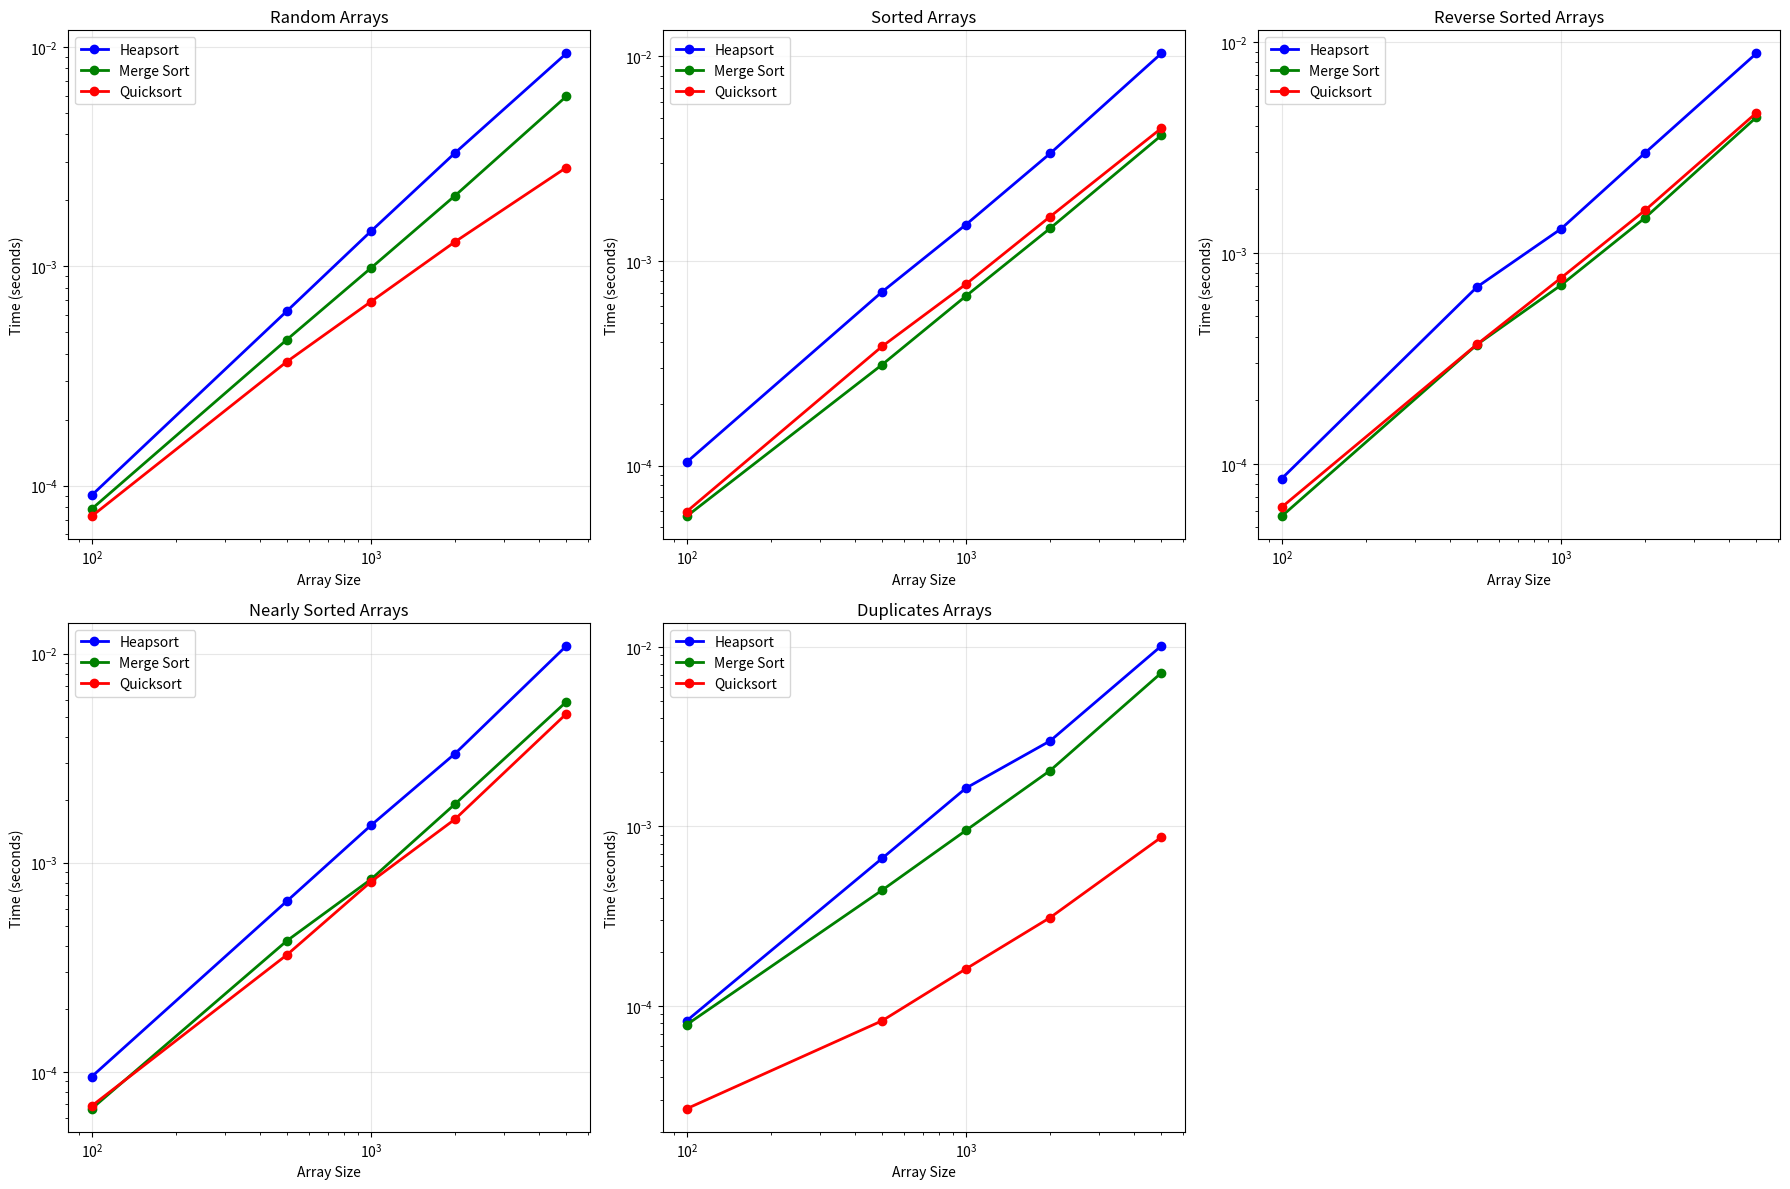

The matplotlib source for this figure: (Note: this script raises an exception after producing the figure.)
import random
import time
import matplotlib.pyplot as plt
import numpy as np
from typing import List, Tuple

class HeapSortAnalyzer:
    """
    Complete implementation and analysis of Heapsort algorithm
    Includes comparison with other sorting algorithms
    """
    
    def __init__(self):
        self.comparisons = 0
        self.swaps = 0
        
    def reset_counters(self):
        """Reset operation counters for analysis"""
        self.comparisons = 0
        self.swaps = 0
    
    def heapsort(self, arr: List[int]) -> List[int]:
        """
        Main heapsort algorithm
        
        Steps:
        1. Build max heap from input array
        2. Extract maximum elements one by one
        3. Place them at the end of array
        
        Parameters:
            arr: List of numbers to sort
            
        Returns:
            Sorted list
        """
        if len(arr) <= 1:
            return arr
            
        # Step 1: Build max heap
        self._build_max_heap(arr)
        
        # Step 2: Extract elements from heap one by one
        heap_size = len(arr)
        
        for i in range(len(arr) - 1, 0, -1):
            # Move current root (maximum) to end
            arr[0], arr[i] = arr[i], arr[0]
            self.swaps += 1
            
            # Reduce heap size and fix heap property
            heap_size -= 1
            self._max_heapify(arr, 0, heap_size)
            
        return arr
    
    def _build_max_heap(self, arr: List[int]):
        """
        Build max heap from unsorted array
        Start from last non-leaf node and heapify all nodes
        
        Parameters:
            arr: Array to convert to max heap
        """
        # Last non-leaf node is at index (n//2 - 1)
        start_idx = len(arr) // 2 - 1
        
        # Heapify all nodes from last non-leaf to root
        for i in range(start_idx, -1, -1):
            self._max_heapify(arr, i, len(arr))
    
    def _max_heapify(self, arr: List[int], root_idx: int, heap_size: int):
        """
        Maintain max heap property for subtree rooted at root_idx
        
        Parameters:
            arr: Array representing heap
            root_idx: Index of root of subtree to heapify
            heap_size: Size of heap (may be less than array size)
        """
        largest = root_idx
        left_child = 2 * root_idx + 1
        right_child = 2 * root_idx + 2
        
        # Check if left child exists and is larger than root
        if left_child < heap_size:
            self.comparisons += 1
            if arr[left_child] > arr[largest]:
                largest = left_child
        
        # Check if right child exists and is larger than current largest
        if right_child < heap_size:
            self.comparisons += 1
            if arr[right_child] > arr[largest]:
                largest = right_child
        
        # If largest is not root, swap and continue heapifying
        if largest != root_idx:
            arr[root_idx], arr[largest] = arr[largest], arr[root_idx]
            self.swaps += 1
            
            # Recursively heapify the affected subtree
            self._max_heapify(arr, largest, heap_size)
    
    def merge_sort(self, arr: List[int]) -> List[int]:
        """
        Merge sort implementation for comparison
        
        Parameters:
            arr: List to sort
            
        Returns:
            Sorted list
        """
        if len(arr) <= 1:
            return arr
            
        mid = len(arr) // 2
        left = self.merge_sort(arr[:mid])
        right = self.merge_sort(arr[mid:])
        
        return self._merge(left, right)
    
    def _merge(self, left: List[int], right: List[int]) -> List[int]:
        """Merge two sorted arrays"""
        result = []
        i = j = 0
        
        while i < len(left) and j < len(right):
            self.comparisons += 1
            if left[i] <= right[j]:
                result.append(left[i])
                i += 1
            else:
                result.append(right[j])
                j += 1
        
        result.extend(left[i:])
        result.extend(right[j:])
        return result
    
    def quicksort(self, arr: List[int]) -> List[int]:
        """
        Randomized quicksort implementation for comparison
        
        Parameters:
            arr: List to sort
            
        Returns:
            Sorted list
        """
        if len(arr) <= 1:
            return arr
            
        # Choose random pivot
        pivot_idx = random.randint(0, len(arr) - 1)
        pivot = arr[pivot_idx]
        
        less = []
        equal = []
        greater = []
        
        for element in arr:
            self.comparisons += 1
            if element < pivot:
                less.append(element)
            elif element == pivot:
                equal.append(element)
            else:
                greater.append(element)
        
        return self.quicksort(less) + equal + self.quicksort(greater)
    
    def generate_test_arrays(self, size: int) -> dict:
        """
        Generate different types of test arrays
        
        Parameters:
            size: Size of arrays to generate
            
        Returns:
            Dictionary with different array types
        """
        return {
            'random': [random.randint(1, 1000) for _ in range(size)],
            'sorted': list(range(1, size + 1)),
            'reverse_sorted': list(range(size, 0, -1)),
            'nearly_sorted': self._generate_nearly_sorted(size),
            'duplicates': [random.randint(1, 10) for _ in range(size)]
        }
    
    def _generate_nearly_sorted(self, size: int) -> List[int]:
        """Generate nearly sorted array with few random swaps"""
        arr = list(range(1, size + 1))
        # Perform random swaps on 5% of elements
        for _ in range(size // 20):
            i, j = random.randint(0, size-1), random.randint(0, size-1)
            arr[i], arr[j] = arr[j], arr[i]
        return arr
    
    def benchmark_algorithms(self, sizes: List[int], num_trials: int = 3) -> dict:
        """
        Compare heapsort with other sorting algorithms
        
        Parameters:
            sizes: List of array sizes to test
            num_trials: Number of trials per test
            
        Returns:
            Dictionary with benchmark results
        """
        algorithms = {
            'heapsort': self.heapsort,
            'merge_sort': self.merge_sort,
            'quicksort': self.quicksort
        }
        
        results = {
            'sizes': sizes,
            'algorithms': {}
        }
        
        for alg_name in algorithms:
            results['algorithms'][alg_name] = {
                'random': [], 'sorted': [], 'reverse_sorted': [], 
                'nearly_sorted': [], 'duplicates': []
            }
        
        for size in sizes:
            print(f"Testing with array size {size}...")
            
            for array_type in ['random', 'sorted', 'reverse_sorted', 'nearly_sorted', 'duplicates']:
                for alg_name, alg_func in algorithms.items():
                    times = []
                    
                    for trial in range(num_trials):
                        test_arrays = self.generate_test_arrays(size)
                        arr = test_arrays[array_type].copy()
                        
                        self.reset_counters()
                        start_time = time.perf_counter()
                        alg_func(arr.copy())
                        end_time = time.perf_counter()
                        
                        times.append(end_time - start_time)
                    
                    avg_time = np.mean(times)
                    results['algorithms'][alg_name][array_type].append(avg_time)
        
        return results
    
    def analyze_heap_operations(self):
        """
        Analyze time complexity of heap operations
        """
        print("=== HEAP OPERATIONS TIME COMPLEXITY ANALYSIS ===\n")
        
        print("Building Max Heap:")
        print("=================")
        print("- Start from last non-leaf node at index (n//2 - 1)")
        print("- Call max_heapify on each node from bottom to top")
        print("- Each heapify operation takes O(log n) time")
        print("- Total nodes to heapify: n/2")
        print("- Time complexity: O(n) - tighter analysis shows this is optimal")
        print()
        
        print("Max Heapify Operation:")
        print("=====================")
        print("- Compare root with its children")
        print("- Swap with larger child if needed")
        print("- Recursively fix the affected subtree")
        print("- Height of binary heap: log n")
        print("- Time complexity: O(log n)")
        print()
        
        print("Heapsort Algorithm:")
        print("==================")
        print("Step 1: Build max heap - O(n)")
        print("Step 2: Extract max elements:")
        print("  - Repeat n times:")
        print("    - Swap root with last element - O(1)")
        print("    - Reduce heap size - O(1)")
        print("    - Heapify root - O(log n)")
        print("  - Total for extraction: n × O(log n) = O(n log n)")
        print()
        print("Overall Time Complexity: O(n) + O(n log n) = O(n log n)")
        print("Space Complexity: O(1) - sorts in place")
        print()
        
        # Empirical validation
        sizes = [100, 500, 1000, 2000, 5000]
        operations = []
        
        for size in sizes:
            arr = [random.randint(1, 1000) for _ in range(size)]
            self.reset_counters()
            self.heapsort(arr.copy())
            
            total_ops = self.comparisons + self.swaps
            operations.append(total_ops)
            theoretical = size * np.log2(size) * 2  # Approximate constant
            
            print(f"Array size {size}: Operations = {total_ops}, "
                  f"Theory approximately {theoretical:.0f}, "
                  f"Ratio = {total_ops/theoretical:.2f}")
    
    def plot_comparison_results(self, results: dict):
        """Create graphs showing algorithm comparison"""
        fig, axes = plt.subplots(2, 3, figsize=(18, 12))
        axes = axes.flatten()
        
        sizes = results['sizes']
        array_types = ['random', 'sorted', 'reverse_sorted', 'nearly_sorted', 'duplicates']
        colors = ['blue', 'green', 'red']
        algorithms = ['heapsort', 'merge_sort', 'quicksort']
        
        for i, array_type in enumerate(array_types):
            ax = axes[i]
            
            for j, alg in enumerate(algorithms):
                times = results['algorithms'][alg][array_type]
                ax.plot(sizes, times, 'o-', color=colors[j], 
                       label=alg.replace('_', ' ').title(), linewidth=2)
            
            ax.set_xlabel('Array Size')
            ax.set_ylabel('Time (seconds)')
            ax.set_title(f'{array_type.replace("_", " ").title()} Arrays')
            ax.legend()
            ax.grid(True, alpha=0.3)
            ax.set_xscale('log')
            ax.set_yscale('log')
        
        # Hide the 6th subplot since we only have 5 array types
        axes[5].set_visible(False)
        
        plt.tight_layout()
        plt.savefig('results/heapsort_comparison.png', dpi=300, bbox_inches='tight')
        plt.show()
    
    def theoretical_analysis_demo(self):
        """
        Demonstrate theoretical analysis of heapsort
        """
        print("=== HEAPSORT THEORETICAL ANALYSIS ===\n")
        
        print("Why Heapsort is O(n log n) in ALL cases:")
        print("========================================")
        print("Unlike quicksort, heapsort has guaranteed O(n log n) performance")
        print("because its operation doesn't depend on input distribution.")
        print()
        
        print("Algorithm Steps and Complexity:")
        print("==============================")
        print("1. Build Max Heap: O(n)")
        print("   - Convert unsorted array into max heap")
        print("   - Each element settles to correct position")
        print("   - Bottom-up approach is more efficient than top-down")
        print()
        print("2. Extract Maximum Elements: O(n log n)")
        print("   - Repeat n times:")
        print("     a. Remove root (maximum) - O(1)")
        print("     b. Move last element to root - O(1)")
        print("     c. Restore heap property - O(log n)")
        print("   - Total: n × O(log n) = O(n log n)")
        print()
        
        print("Why ALL cases are O(n log n):")
        print("=============================")
        print("Best Case: Array already sorted")
        print("- Still need to build heap: O(n)")
        print("- Still need to extract all elements: O(n log n)")
        print("- Total: O(n log n)")
        print()
        print("Average Case: Random array")
        print("- Build heap: O(n)")
        print("- Extract elements: O(n log n)")
        print("- Total: O(n log n)")
        print()
        print("Worst Case: Any input")
        print("- Same operations regardless of input")
        print("- Total: O(n log n)")
        print()
        
        print("Space Complexity: O(1)")
        print("======================")
        print("- Sorts in place using the input array")
        print("- Only uses constant extra space for variables")
        print("- Very memory efficient compared to merge sort")
        print()
        
        print("Advantages of Heapsort:")
        print("======================")
        print("+ Guaranteed O(n log n) time complexity")
        print("+ O(1) space complexity (in-place sorting)")
        print("+ Not affected by input distribution")
        print("+ Good for systems with memory constraints")
        print()
        
        print("Disadvantages of Heapsort:")
        print("=========================")
        print("- Not stable (doesn't preserve relative order of equal elements)")
        print("- Poor cache performance due to random memory access")
        print("- Constant factors higher than quicksort in practice")
        print("- More complex implementation than simple algorithms")


# Example usage and testing
if __name__ == "__main__":
    analyzer = HeapSortAnalyzer()
    
    # Demonstrate basic heapsort functionality
    print("=== HEAPSORT BASIC DEMONSTRATION ===")
    test_array = [64, 34, 25, 12, 22, 11, 90]
    print(f"Original array: {test_array}")
    
    sorted_array = analyzer.heapsort(test_array.copy())
    print(f"Sorted array: {sorted_array}")
    print()
    
    # Show theoretical analysis
    analyzer.theoretical_analysis_demo()
    
    print("\n" + "="*60)
    print("HEAP OPERATIONS ANALYSIS")
    print("="*60)
    
    # Analyze heap operations
    analyzer.analyze_heap_operations()
    
    print("\n" + "="*60)
    print("ALGORITHM COMPARISON TESTING")
    print("="*60)
    
    # Compare with other sorting algorithms
    sizes = [100, 500, 1000, 2000, 5000]
    results = analyzer.benchmark_algorithms(sizes, num_trials=3)
    
    # Create comparison graphs
    analyzer.plot_comparison_results(results)
    
    # Print summary
    print("\nPerformance Summary:")
    print("===================")
    algorithms = ['heapsort', 'merge_sort', 'quicksort']
    
    for array_type in ['random', 'sorted', 'reverse_sorted']:
        print(f"\n{array_type.replace('_', ' ').title()} Arrays:")
        for alg in algorithms:
            avg_time = np.mean(results['algorithms'][alg][array_type])
            print(f"  {alg.replace('_', ' ').title()}: {avg_time:.6f} seconds average")